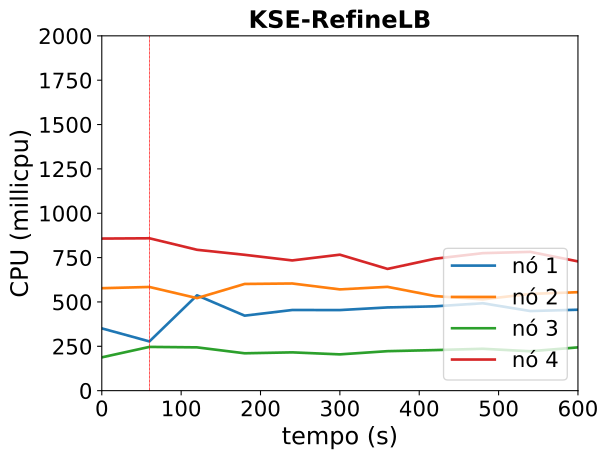

Source data for this figure (header and first rows):
timestamp, ppgcc-m02_pod_amount, ppgcc-m02_memory, ppgcc-m02_cpu, ppgcc-m03_pod_amount, ppgcc-m03_memory, ppgcc-m03_cpu, ppgcc-m04_pod_amount, ppgcc-m04_memory, ppgcc-m04_cpu, ppgcc-m05_pod_amount, ppgcc-m05_memory, ppgcc-m05_cpu
0, 2, 1362400, 351018696, 3, 1487892, 577483200, 2, 1302488, 187636474, 3, 1555304, 857230862
60, 2, 1343656, 277453687, 3, 1486308, 584414398, 2, 1317668, 246629601, 3, 1552796, 858874342
120, 4, 1469620, 537356077, 3, 1442748, 521604261, 2, 1302356, 244009426, 1, 1420400, 794011824
180, 4, 1479772, 422712095, 3, 1491060, 601444663, 2, 1303016, 210598981, 1, 1382384, 765704773
240, 4, 1487824, 454622968, 3, 1481160, 604053542, 2, 1318724, 215822461, 1, 1358624, 734033569
300, 4, 1467232, 454215761, 3, 1470088, 570809860, 2, 1306316, 204503747, 1, 1414856, 766416854
360, 4, 1478004, 469138180, 3, 1534324, 585133086, 2, 1330736, 222550349, 1, 1352684, 686204590
420, 4, 1485792, 475323633, 3, 1467004, 533133601, 2, 1316480, 228633965, 1, 1371032, 743780249
480, 4, 1493580, 492709456, 3, 1465684, 514521232, 2, 1309880, 235995095, 1, 1400468, 775016804
540, 4, 1463484, 448744588, 3, 1500928, 545331718, 2, 1307636, 222137865, 1, 1387268, 782309767
600, 4, 1461372, 456147296, 3, 1468060, 555070627, 2, 1306580, 243910962, 1, 1375916, 728583869
